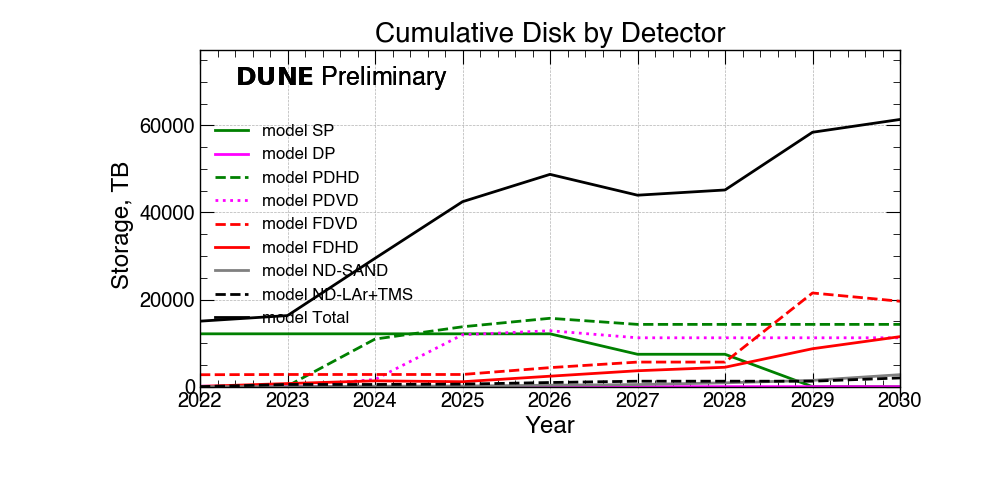

The file beside this chart, header and first rows:
Detectors, 2022, 2023, 2024, 2025, 2026, 2027, 2028, 2029, 2030
SP, 12132, 12132, 12132, 12132, 12132, 7435, 7435, 0, 0
DP, 107, 42, 42, 42, 42, 0, 0, 0, 0
PDHD, 8, 144, 10923, 13750, 15700, 14300, 14300, 14300, 14300
PDVD, 0, 5, 1649, 11920, 12842, 11220, 11220, 11220, 11220
FDVD, 2736, 2792, 2792, 2792, 4367, 5642, 5642, 21513, 19614
FDHD, 54, 707, 1331, 1128, 2400, 3650, 4450, 8708, 11482
ND-SAND, 0, 0, 100, 137, 325, 475, 875, 1437, 2750
ND-LAr+TMS, 0, 500, 500, 575, 950, 1250, 1250, 1250, 2000
Total, 15040, 16324, 29470, 42480, 48759, 43973, 45173, 58429, 61367
